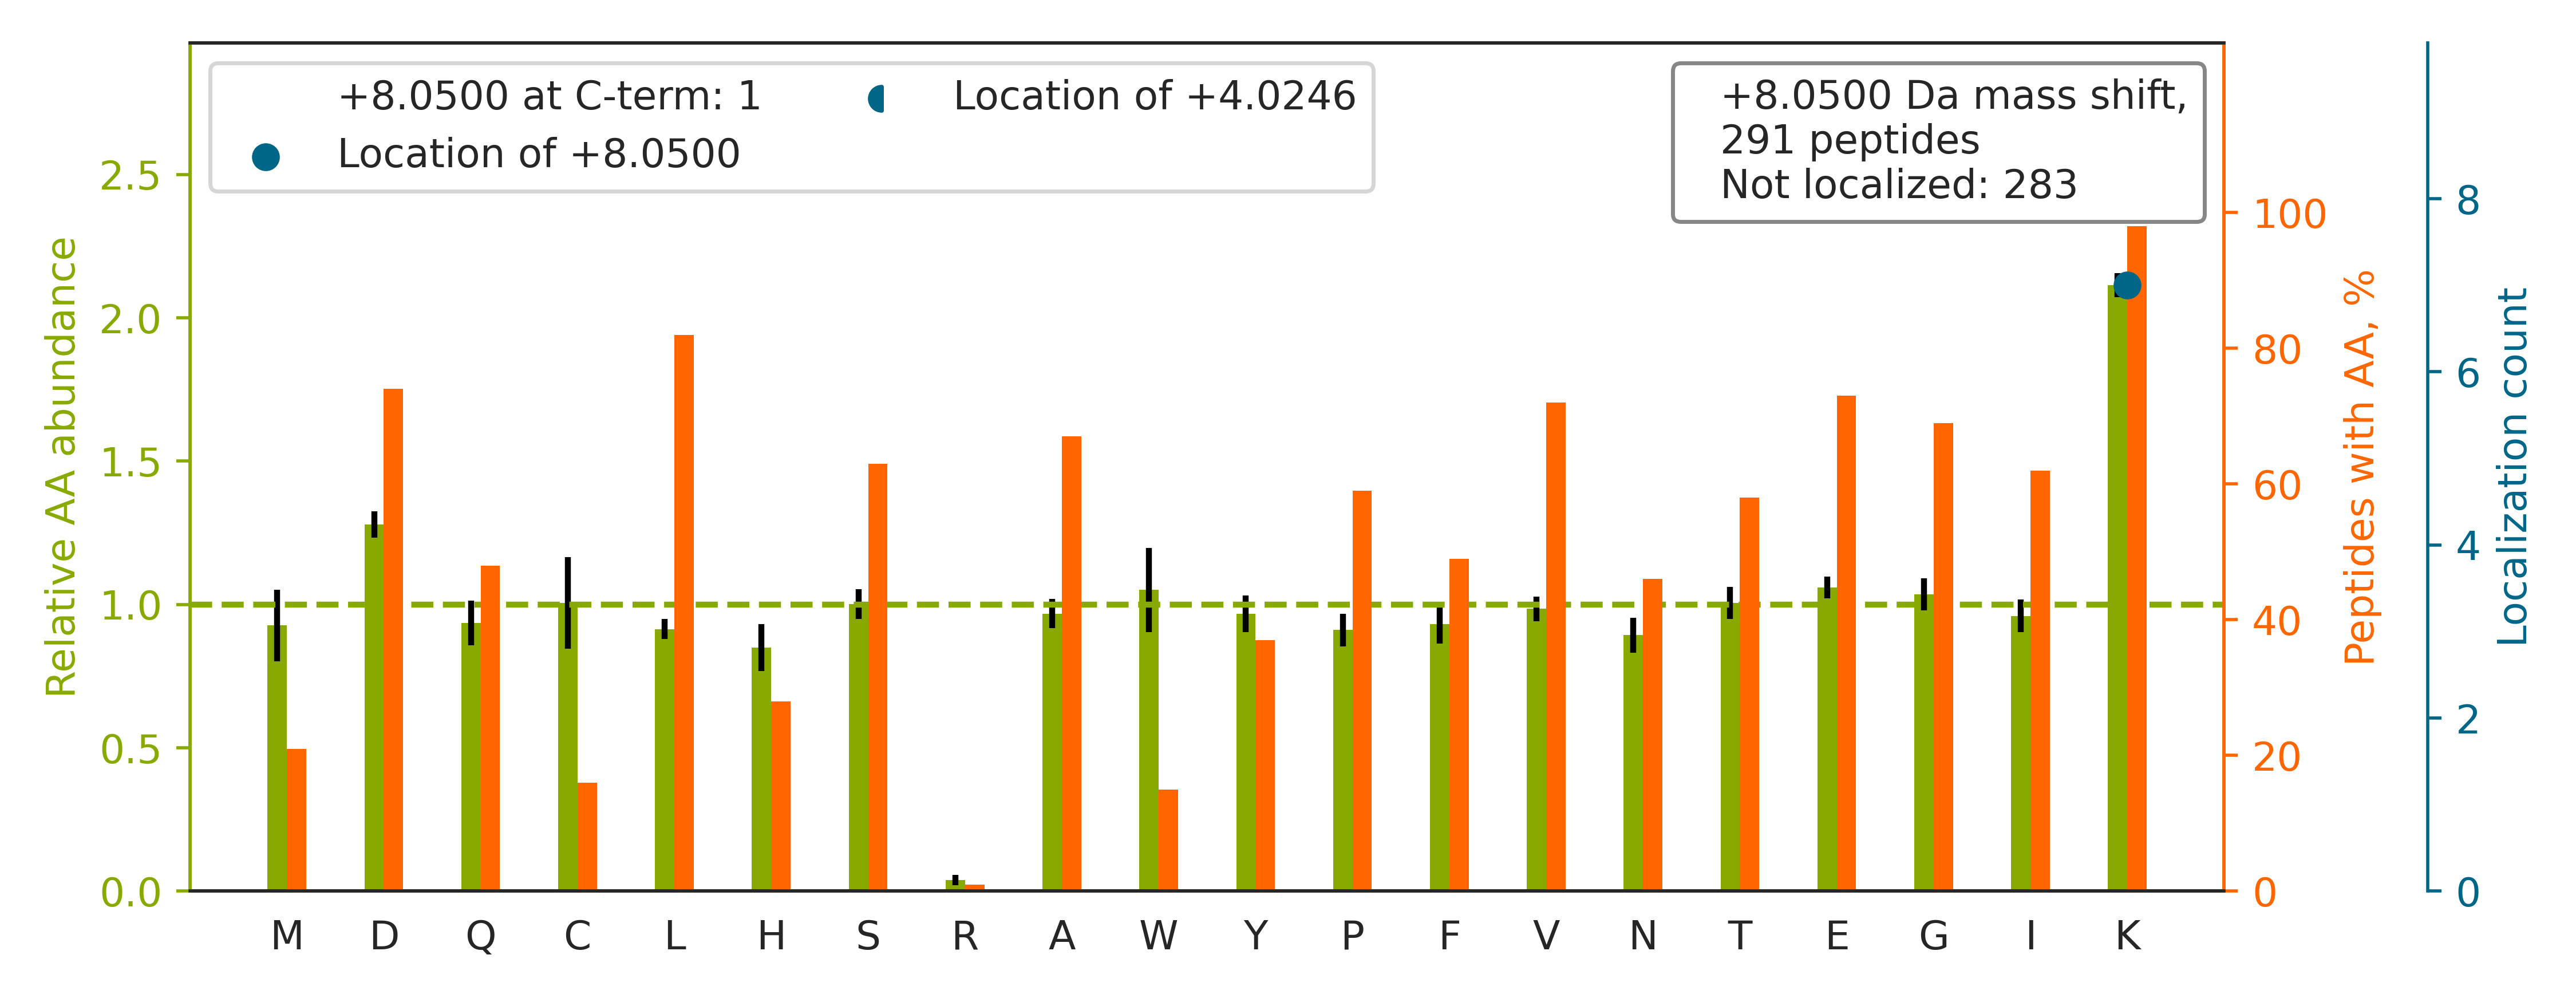

Data behind this chart, as committed beside it:
top isoform	localization score	spectrum
K.SCSGVEFSTSGSSNTDTGKVTGTLETK.Y		QEXI22204.17947.17947.3
R.SHMMDVQGSTQDSAIKDFVLK.Y		QEXI22204.25882.25882.3
K.VNNSSLIGLGYTQTLKPGIK.L		QEXI22204.28235.28235.2
K.GIVDQSQQAYQEAFEISKK.E		QEXI22204.28778.28778.2
K.LVSQTGPVHAPIFTMSVEVDGNSFEASGPSKK.T		QEXI22204.33693.33693.4
R.AITVFSPDGHLFQVEYAQEAVKK.G		QEXI22204.33701.33701.3
K.DGTVTAGNASGVADGAGAVIIASEDAVKK.H		QEXI22204.33907.33907.3
K.IDNSQVESGSLEDDWDFLPPKK.I		QEXI22204.34717.34717.2
K.GVNLPGAAVDLPAVSEKDIQDLK.F		QEXI22204.38019.38019.2
K.AQVEIVTDGEEPAEMIQVLGPKPALK.E		QEXI22204.40864.40864.3
R.GVGMVADPDNPLVLDILTGSSTSYSFFPDKPITQYPHA…		QEXI22204.52623.52623.4
R.VIISAPSADAPMFVMGVNHEKYDNSLK.I		QEXI22204.33780.33780.4
K.FIQENIFGICPHMTEDNKDLIQGK.D		QEXI22204.33728.33728.3
R.SAAPSTLDSSSTAPAQLGKK.G		QEXI22204.10715.10715.3
K.HGLEVIYMIEPIDEYCVQQLKEFEGK.T		QEXI22204.46093.46093.4
K.LGGSLADSYLDEGFLLDKK.I		QEXI22204.37553.37553.3
R.EISESTPVEEVEALFKGDNLPK.F		QEXI22204.45937.45937.3
R.QGQETAVAPSLVAPALNKPK.K		QEXI22204.21883.21883.3
K.IVAPELYIAVGISGAIQHLAGMKDSK.T		QEXI22204.50580.50580.4
R.IVELPAPADFLSLSSETKPK.L		QEXI22204.41283.41283.3
R.GFAFVTFDDHDTVDKIVVQK.Y		QEXI22204.34840.34840.3
R.IQEIIEQLDVTTSEYEKEK.L		QEXI22204.31015.31015.3
R.TIGTGLVTNTLAMTEEEKNIK.W		QEXI22204.30400.30400.3
R.DDGLFSGDPNWFPKK.S		QEXI22204.34349.34349.2
R.IINEPTAAAIAYGLDKK.G		QEXI22204.25760.25760.2
R.GFGFVTFDDHDPVDKIVLQK.Y		QEXI22204.38194.38194.2
K.NAATEDLWESLENASGKPIAAVMNTWTK.Q		QEXI22204.50475.50475.3
K.ISMPDVDLHLKGPK.V		QEXI22204.22762.22762.4
K.DLGLSESGEDVNAAILDESGKK.F		QEXI22204.30377.30377.3
K.YGIVDYMIEQSGPPSKEILTLK.Q		QEXI22204.43664.43664.3
K.DIHTLAQLISAYSLVDPEKAK.A		QEXI22204.46397.46397.3
R.LAEFSSQAAEEEEKVK.S		QEXI22204.12986.12986.2
K.VSGHVITDIVEGKK.V		QEXI22204.11353.11353.3
K.NSVTPDMMEEMYKK.A		QEXI22204.19989.19989.2
R.GTHMENVYDFYKPNLASEYPIVDGK.L		QEXI22204.33368.33368.3
K.VVVPIYCTSFLAVEEDKQQK.I		QEXI22204.35273.35273.3
R.GYDSAGVGFDGGNDKDWEANACK.I		QEXI22204.20652.20652.3
R.ILSISADIETIGEILKK.I		QEXI22204.46161.46161.2
K.NMDPLNDNIATLLHQSSDKFVSELWK.D		QEXI22204.49101.49101.4
R.VCENIPIVLCGNKVDIK.D		QEXI22204.29118.29118.2
K.VESPGTYQQDPWAMTDEEKAK.A		QEXI22204.21006.21006.3
K.SFPLHFDENSFFAGDKK.E		QEXI22204.30616.30616.3
R.GFCFITYTDEEPVKK.L		QEXI22204.26029.26029.2
R.TGLFTPDLAFEAIVKK.Q		QEXI22204.41203.41203.3
R.VCEEIAIIPSKK.L		QEXI22204.14930.14930.2
K.AVDIPHMDIEALKK.L		QEXI22204.23625.23625.2
K.LLVSNLDFGVSDADIQELFAEFGTLKK.A		QEXI22204.59431.59431.3
K.ALSDHHIYLEGTLLKPNMVTPGHACTQK.F		QEXI22204.22467.22467.4
K.DGTVLCELINALYPEGQAPVKK.I		QEXI22204.50228.50228.2
K.LNTSIQVVLLSATMPTDVLEVTKK.F		QEXI22204.48928.48928.3
R.QGAIVAVTGDGVNDSPALKK.A		QEXI22204.18194.18194.3
R.IAEFTTNLTEEEEKSK.S		QEXI22204.16604.16604.2
R.WNDPGAQYSLVDKEK.L		QEXI22204.16908.16908.2
K.GDTANEIGQVLHFENVKDVPFGFQTVTSDVNK.L		QEXI22204.43929.43929.3
K.IEWLESHQDADIEDFKAK.K		QEXI22204.24990.24990.4
R.DGLLENQTPEFFQDVCKPK.Y		QEXI22204.35132.35132.2
R.IIDSLFNTVTDKK.I		QEXI22204.24419.24419.2
R.GIASTSDPPTANIKPTPVVSTPSK.V		QEXI22204.20738.20738.3
K.TCTTVAFTQVNSEDKGALAK.L		QEXI22204.16988.16988.3
K.ANCIDSTASAEAVFASEVKK.M		QEXI22204.24892.24892.3
... 231 more rows
